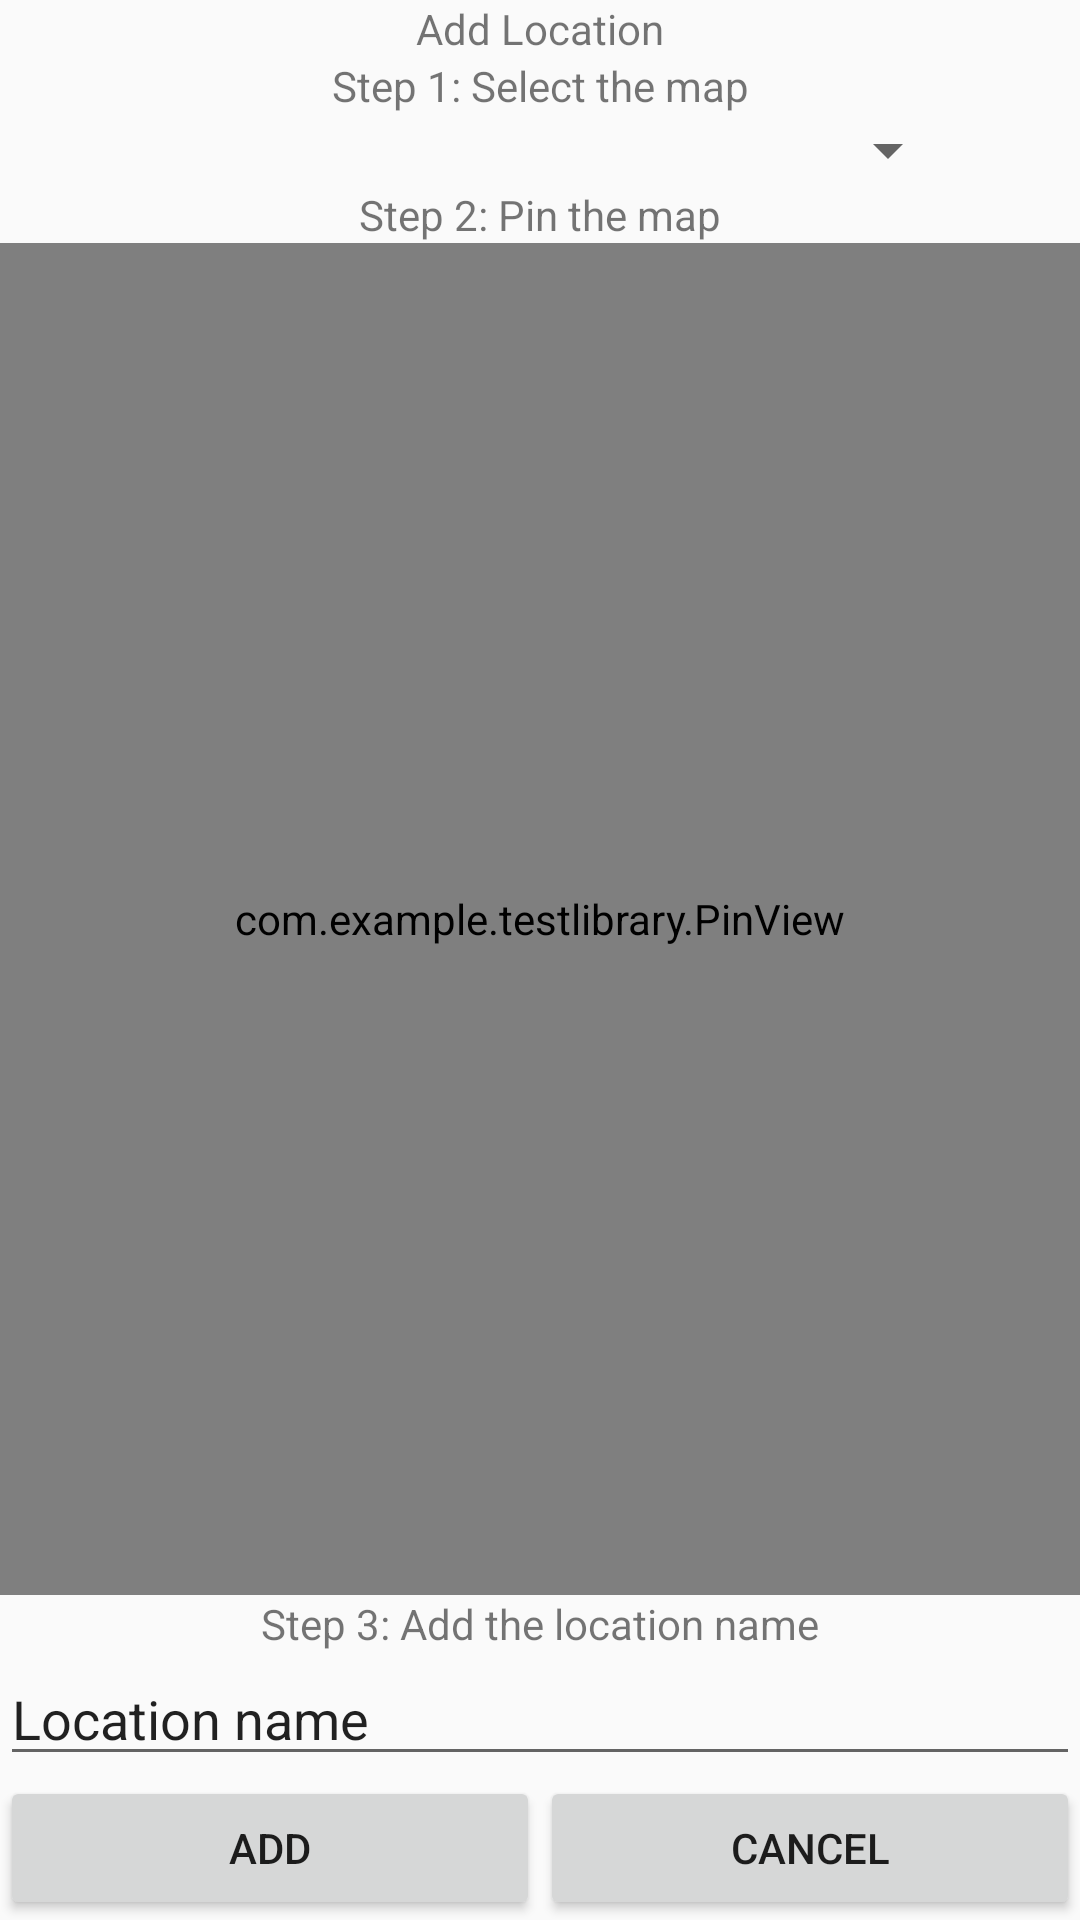

Reconstruct the res/layout file that produces this screen, plus the resources it refers to.
<!-- AndroidManifest.xml: application theme Theme.Design.Light.NoActionBar -->
<!-- res/layout/activity_add_location.xml -->
<?xml version="1.0" encoding="utf-8"?>
<LinearLayout xmlns:android="http://schemas.android.com/apk/res/android"
    xmlns:app="http://schemas.android.com/apk/res-auto"
    xmlns:tools="http://schemas.android.com/tools"
    android:layout_width="match_parent"
    android:layout_height="match_parent"
    android:orientation="vertical"
    tools:context=".AddLocation">

    <TextView
        android:id="@+id/textAddLocation"
        android:layout_width="match_parent"
        android:layout_height="wrap_content"
        android:text="Add Location"
        android:gravity="center"/>

    <TextView
        android:id="@+id/textStep1"
        android:layout_width="match_parent"
        android:layout_height="wrap_content"
        android:text="Step 1: Select the map"
        android:gravity="center"/>

    <Spinner
        android:id="@+id/spinnerMap"
        android:layout_width="match_parent"
        android:layout_height="wrap_content"
        android:layout_marginLeft="40dp"
        android:layout_marginRight="40dp"
        />

    <TextView
        android:id="@+id/textStep2"
        android:layout_width="match_parent"
        android:layout_height="wrap_content"
        android:text="Step 2: Pin the map"
        android:gravity="center"/>

    <com.example.testlibrary.PinView
        android:id="@+id/imageMap"
        android:layout_width="match_parent"
        android:layout_height="match_parent"
        android:layout_weight="9"
        android:background="@color/colorBlack"
        />

    <TextView
        android:id="@+id/textStep3"
        android:layout_width="match_parent"
        android:layout_height="wrap_content"
        android:text="Step 3: Add the location name"
        android:gravity="center"/>

    <EditText
        android:id="@+id/editText"
        android:layout_width="match_parent"
        android:layout_height="wrap_content"
        android:ems="10"
        android:inputType="textCapSentences"
        android:hint="Location name"
        android:text="Location name" />

    <LinearLayout
        android:layout_width="match_parent"
        android:layout_height="wrap_content"
        android:orientation="horizontal">


        <Button
            android:id="@+id/button3"
            android:layout_width="wrap_content"
            android:layout_height="wrap_content"
            android:layout_weight="1"
            android:text="Add" />

        <Button
            android:id="@+id/button4"
            android:layout_width="wrap_content"
            android:layout_height="wrap_content"
            android:layout_weight="1"
            android:text="Cancel" />
    </LinearLayout>


</LinearLayout>
<!-- resources referenced by this layout -->
<resources>
  <color name="colorBlack">#BBBBBB</color>
</resources>
